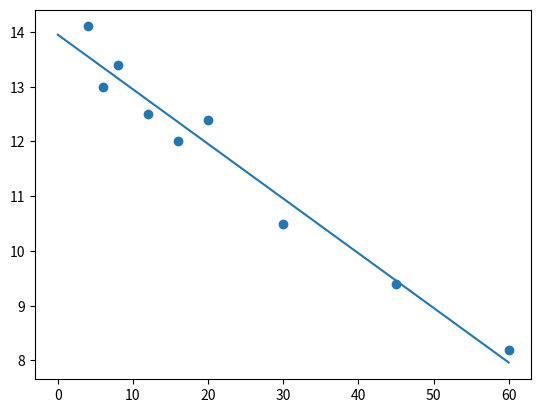

Reproduce this figure in Python.
from matplotlib import pyplot as plt
import numpy as np

# x = [4, 6, 8, 12, 16, 20, 30, 45, 60]
# y = [14.1, 13.0, 13.4, 12.5, 12.0, 12.4, 10.5, 9.4, 8.2]
# plt.scatter(x, y)
# x = np.linspace(0,60, 100)
# y = -0.105357143*x+14.52142858
# plt.plot(x, y)
# plt.show()

x = np.array([4, 6, 8, 12, 16, 20, 30, 45, 60])
y = np.array([14.1, 13.0, 13.4, 12.5, 12.0, 12.4, 10.5, 9.4, 8.2])
plt.scatter(x, y)
A = np.vstack([x, np.ones(len(x))]).T
m, c = np.linalg.lstsq(A, y, rcond=None)[0]
print(f'{m, c}')
x = np.linspace(0,60, 100)
y = m*x+c
plt.plot(x, y)
plt.show()

print(f'{m*25+c}')
print(f'{m*80+c}')